Run: headless pygame with SDL's dummy video driver; simulated clock (each Clock.tick advances the game by its frame time, no real sleeping); random seed 0; keys injected as events and as key.get_pressed() state; no mouse input.
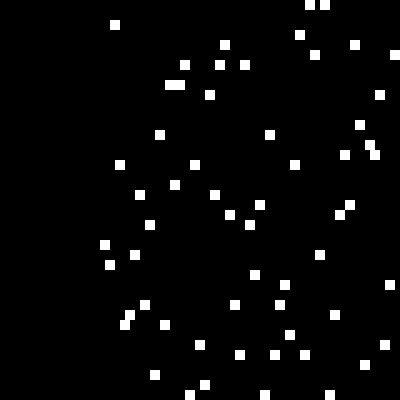
Frame 1 of 4 · flips 1–60 · no input
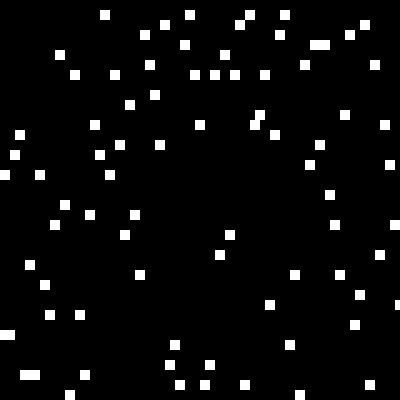
Frame 2 of 4 · flips 61–180 · tapped SPACE, RETURN · held RIGHT (→), D
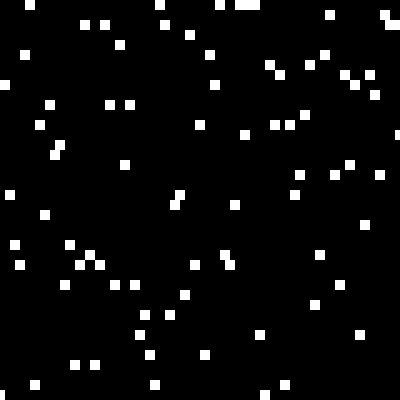
Frame 3 of 4 · flips 181–300 · held DOWN (↓), S
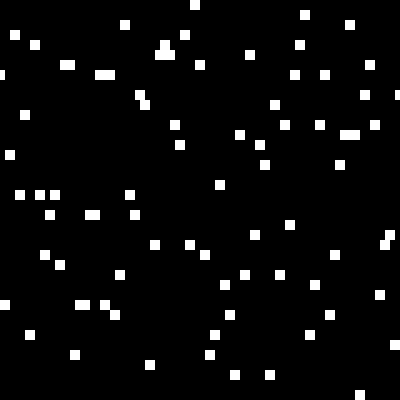
Frame 4 of 4 · flips 301–420 · held LEFT (←), A, UP (↑), W

The pygame program that drew these frames:

"""Sidescrolling runner game"""

import random

import pygame

# Init pygame
pygame.init()

class Block(pygame.sprite.Sprite):
    """General block that is run past"""

    def __init__(self, rect: pygame.Rect):

        # Call super initator to be able to interact with pygame sprite tools
        super().__init__()

        # Reference rect
        self.rect = rect

        # Create image
        self.image = pygame.Surface(self.rect.size)

        # Background fill the image with white for now
        self.image.fill((255, 255, 255))

    def update(self):
        """Moves the block by the given speed"""
        self.rect.x -= 5

        # Delete at edge
        if self.rect.right <= 0:
            self.kill()

# Create clock
clock = pygame.time.Clock()

# Setup window
# TODO should create and use config values
screen = pygame.display.set_mode((400, 400))
pygame.display.set_caption("Runner")
tps = 60

# Initiate block group
blocks = pygame.sprite.Group()

# Main loop
running = True
while running:

    # Dump event queue into reference
    events = pygame.event.get()

    # Check for interesting events
    for event in events:

        # QUIT event comes from closing the window, etc
        if event.type == pygame.QUIT:
            running = False

    # Skips the rest of the loop if the program is quitting
    if running:

        # Create new block
        blocks.add(Block(pygame.Rect(400, random.randint(0, 39)*10, 10, 10)))

        blocks.update()

        screen.fill((0, 0, 0))
        blocks.draw(screen)

        # Flip display
        pygame.display.flip()
        # Limit to determined tps
        clock.tick(tps)
